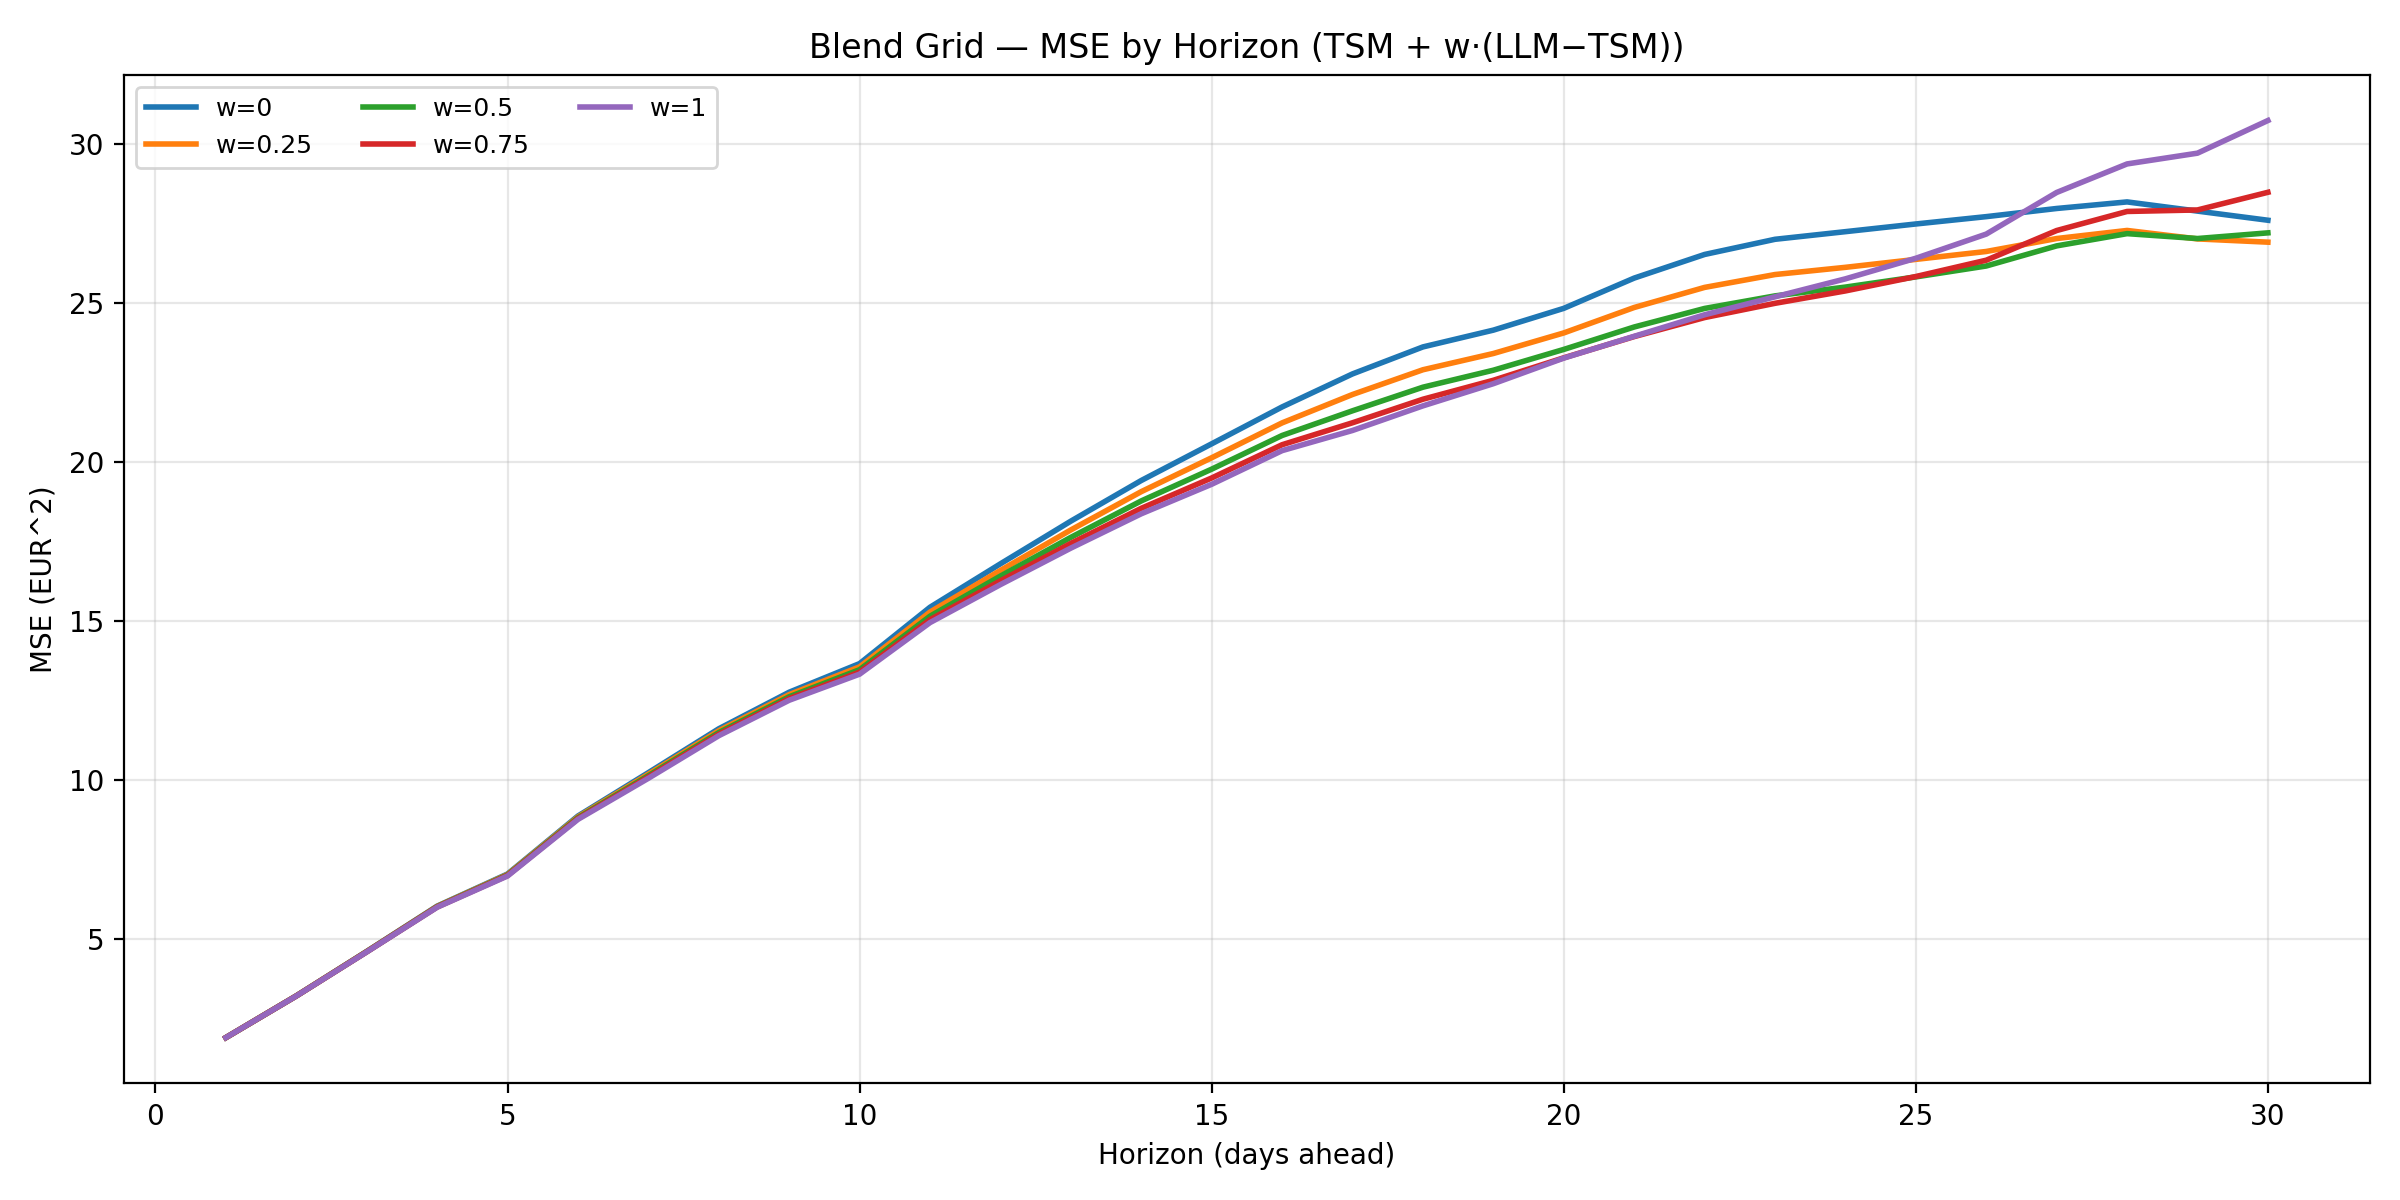

Values plotted in this chart, from the file beside it:
w, horizon, mse
0.0, 1, 1.904
0.25, 1, 1.904
0.5, 1, 1.904
0.75, 1, 1.904
1.0, 1, 1.904
0.0, 2, 3.217
0.25, 2, 3.215
0.5, 2, 3.214
0.75, 2, 3.213
1.0, 2, 3.212
0.0, 3, 4.614
0.25, 3, 4.609
0.5, 3, 4.605
0.75, 3, 4.601
1.0, 3, 4.597
0.0, 4, 6.038
0.25, 4, 6.028
0.5, 4, 6.019
0.75, 4, 6.011
1.0, 4, 6.002
0.0, 5, 7.049
0.25, 5, 7.032
0.5, 5, 7.016
0.75, 5, 7.001
1.0, 5, 6.986
0.0, 6, 8.873
0.25, 6, 8.844
0.5, 6, 8.816
0.75, 6, 8.79
1.0, 6, 8.766
0.0, 7, 10.24
0.25, 7, 10.19
0.5, 7, 10.14
0.75, 7, 10.1
1.0, 7, 10.06
0.0, 8, 11.62
0.25, 8, 11.55
0.5, 8, 11.5
0.75, 8, 11.44
1.0, 8, 11.4
0.0, 9, 12.76
0.25, 9, 12.69
0.5, 9, 12.62
0.75, 9, 12.56
1.0, 9, 12.51
0.0, 10, 13.67
0.25, 10, 13.56
0.5, 10, 13.47
0.75, 10, 13.4
1.0, 10, 13.33
0.0, 11, 15.44
0.25, 11, 15.29
0.5, 11, 15.16
0.75, 11, 15.05
1.0, 11, 14.95
0.0, 12, 16.8
0.25, 12, 16.59
0.5, 12, 16.42
0.75, 12, 16.27
1.0, 12, 16.15
... 90 more rows
